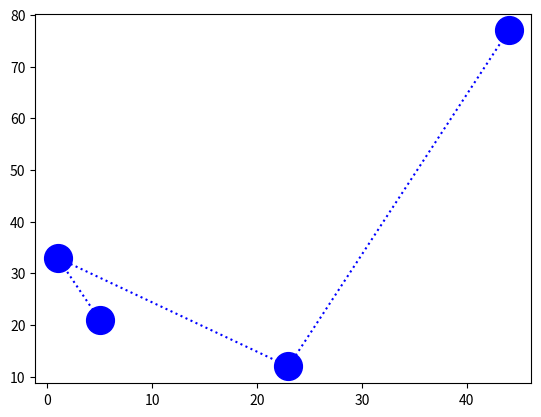

This chart was generated by the following Python code:
from matplotlib import markers
import numpy as np

import matplotlib.pyplot as plt

x=np.array([44,23,1,5])
y=np.array([77,12,33,21])

plt.plot(x,y,'o:b',ms=20)
plt.show()